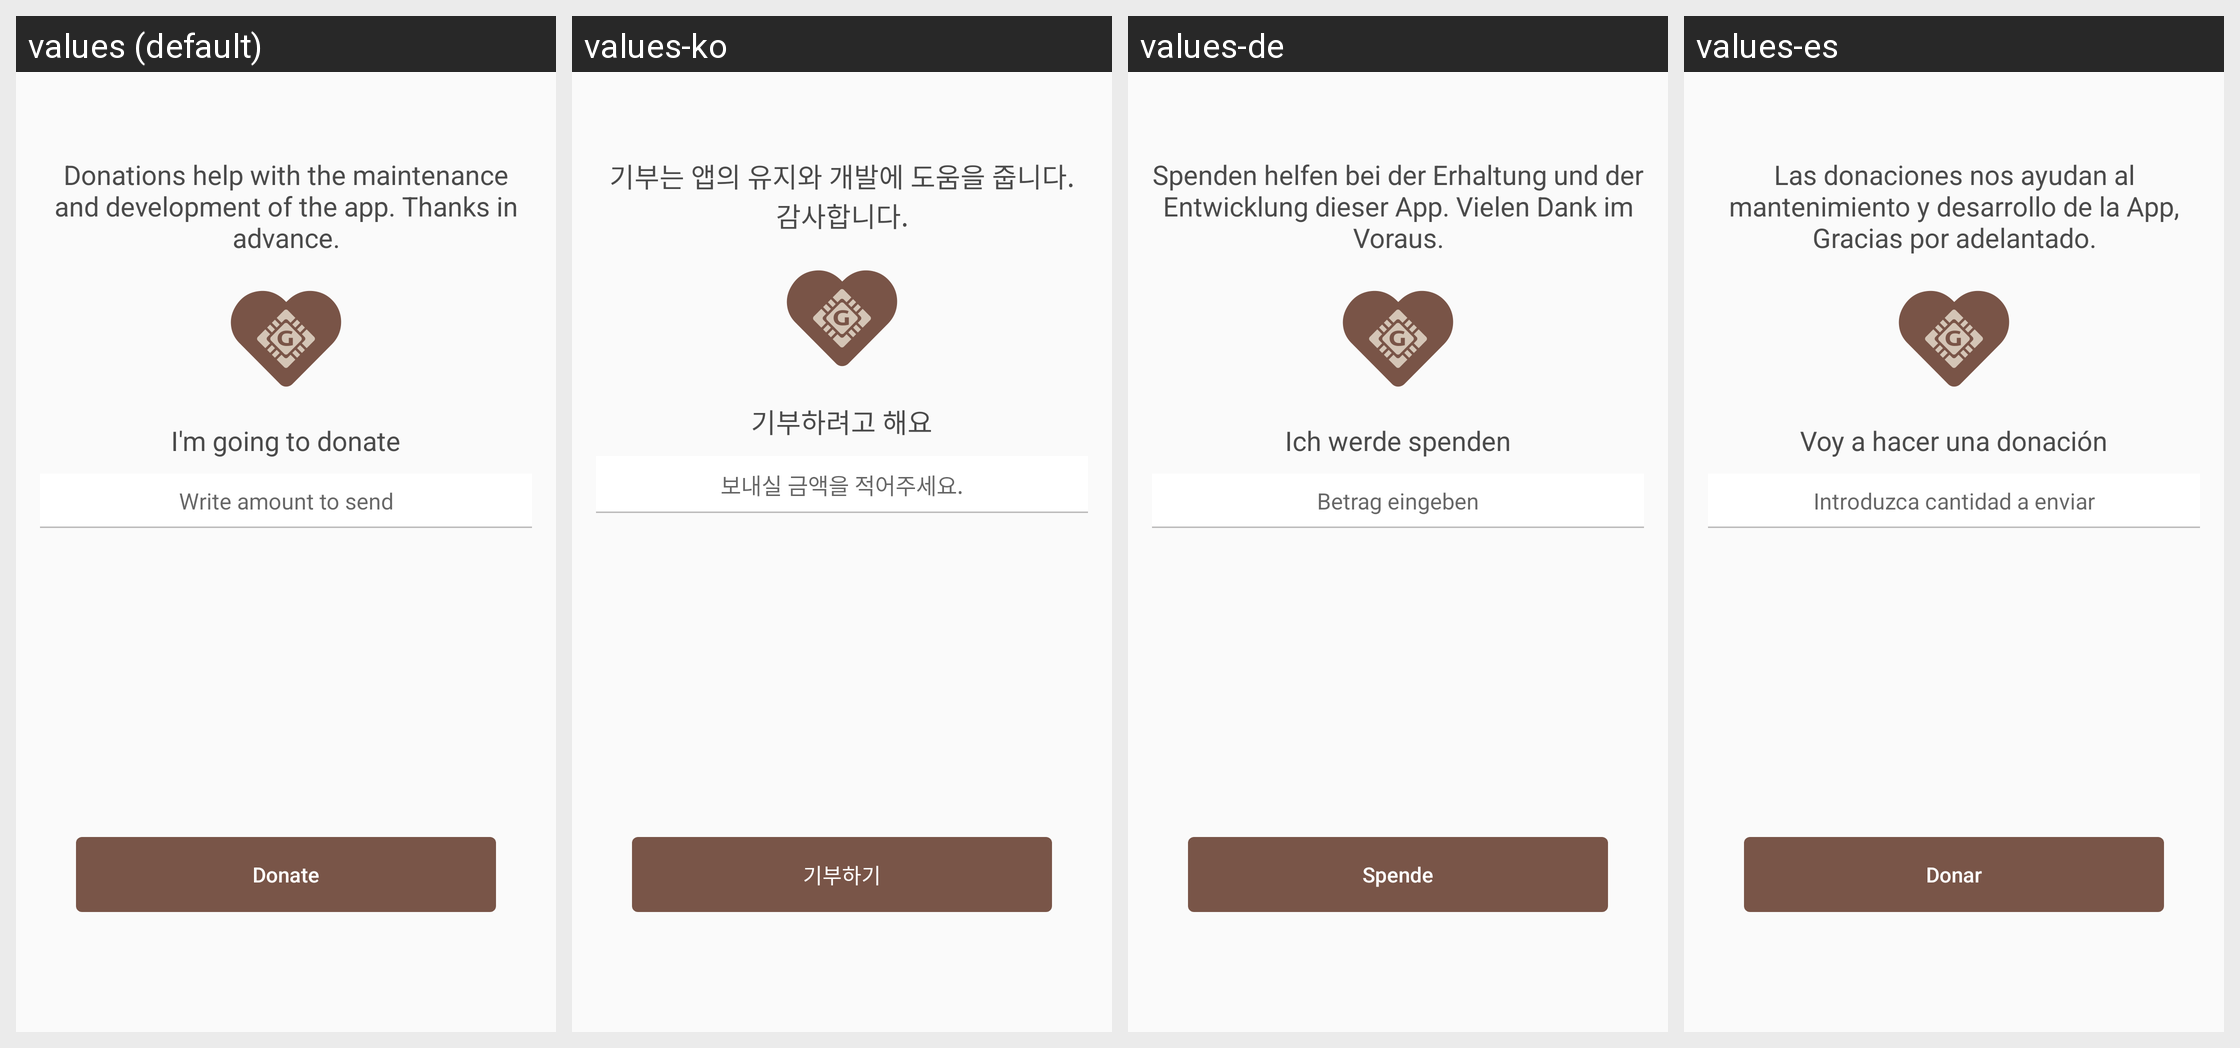

Strings drawn on this Android screen and how each of the app's shown locales translates them:
Android screen res/layout/donations_fragment.xml rendered under 4 locales, left to right: values (default), values-ko, values-de, values-es. Device: Nexus 5 (rendered at 1080×1920; each locale shown at half size, 540×960, under a caption strip naming it); theme AppTheme.
Other locales in the repository, not shown: values-cs, values-fi, values-fr, values-nl, values-pt, values-sk.
Strings drawn on this screen, with the default value and each locale's value (text and hints the layout hard-codes, and strings that could not be matched under every locale, appear in the picture but are not listed):

donation_message
  values: Donations help with the maintenance and development of the app. Thanks in advance.
  values-ko: 기부는 앱의 유지와 개발에 도움을 줍니다. 감사합니다.
  values-de: Spenden helfen bei der Erhaltung und der Entwicklung dieser App. Vielen Dank im Voraus.
  values-es: Las donaciones nos ayudan al mantenimiento y desarrollo de la App, Gracias por adelantado.

donation_title
  values: I'm going to donate
  values-ko: 기부하려고 해요
  values-de: Ich werde spenden
  values-es: Voy a hacer una donación

set_amount
  values: Write amount to send
  values-ko: 보내실 금액을 적어주세요.
  values-de: Betrag eingeben
  values-es: Introduzca cantidad a enviar

btn_donate
  values: Donate
  values-ko: 기부하기
  values-de: Spende
  values-es: Donar
